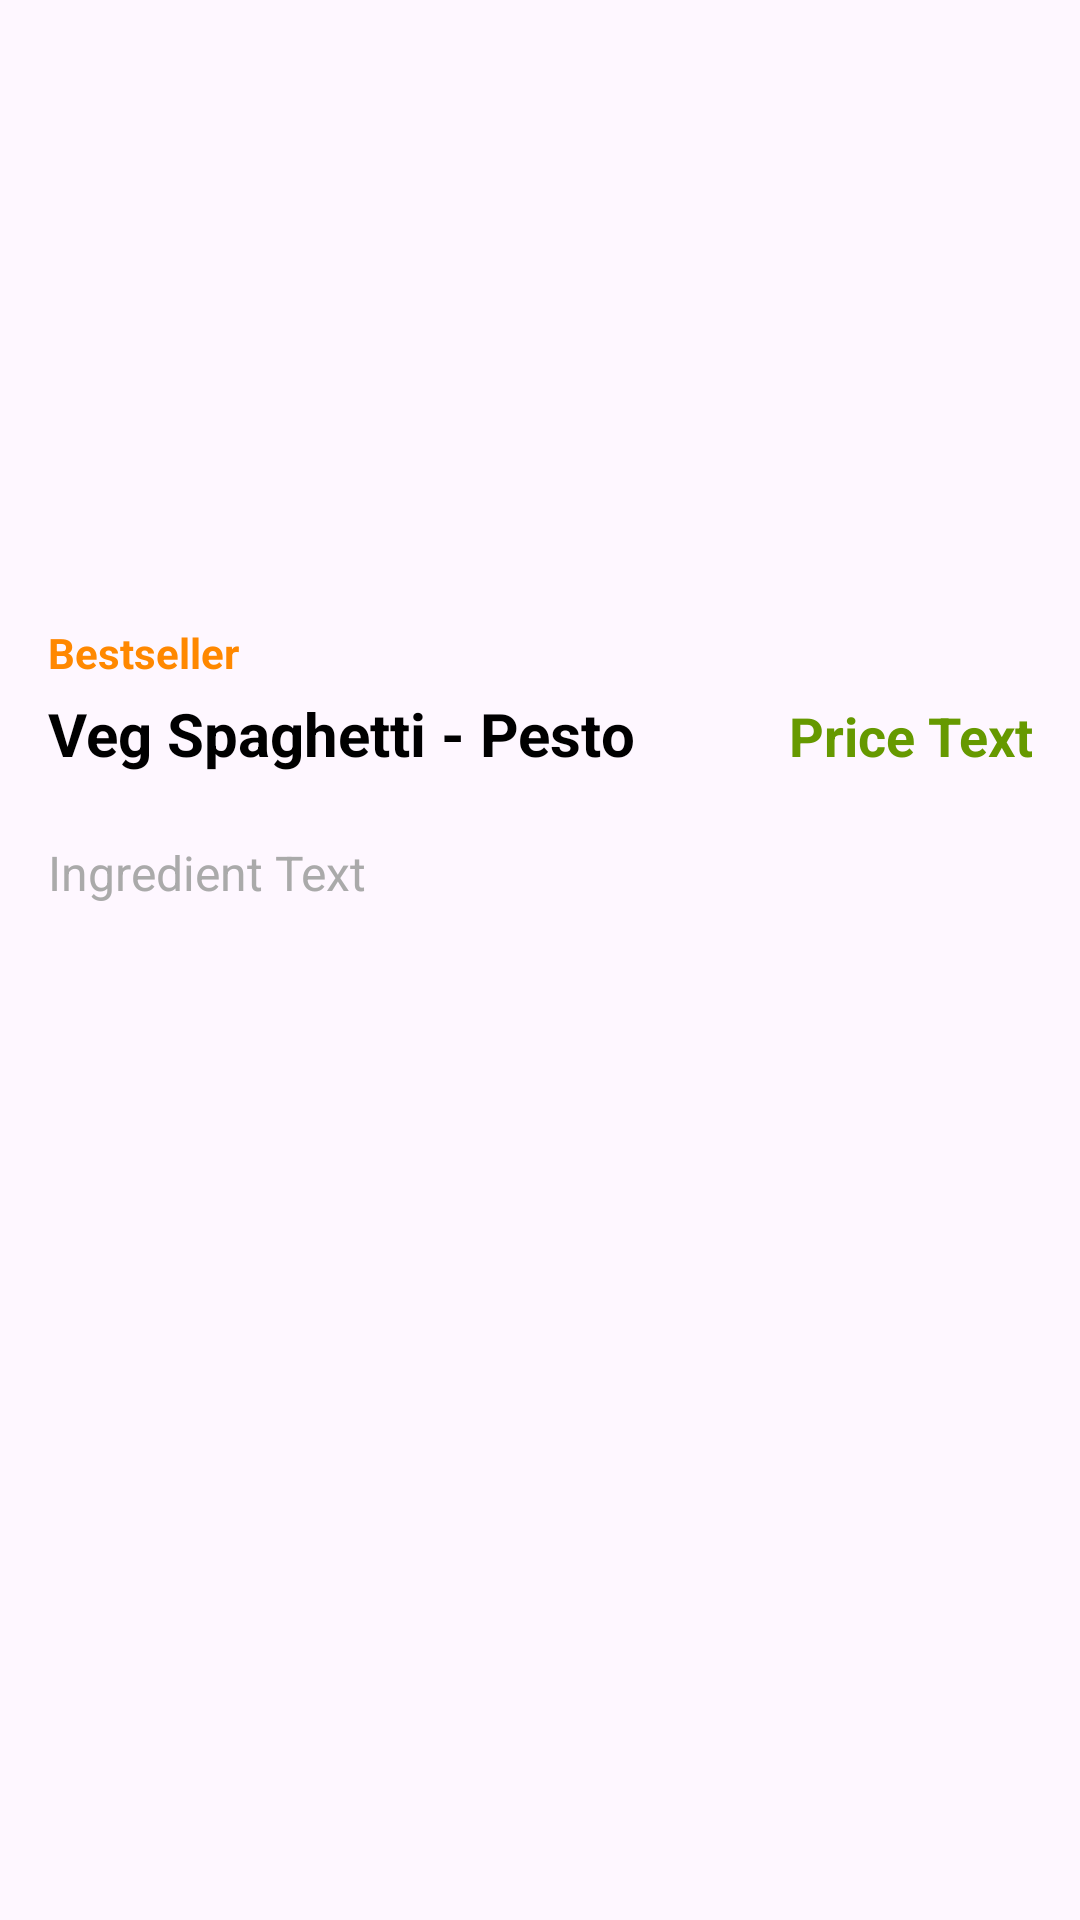

Produce the Android XML layout that renders to this screen, including the resource entries it uses.
<!-- AndroidManifest.xml: application theme Theme.HideoutCafe -->
<!-- res/layout/bottom_sheet.xml -->
<?xml version="1.0" encoding="utf-8"?>
<androidx.cardview.widget.CardView xmlns:android="http://schemas.android.com/apk/res/android"
    xmlns:app="http://schemas.android.com/apk/res-auto"
    android:id="@+id/bottom_sheet_card_view"
    android:layout_width="match_parent"
    android:layout_height="match_parent"
    app:cardCornerRadius="20dp"
    app:cardElevation="0dp"
    android:backgroundTint="@color/transperentBackground"
    >
<LinearLayout xmlns:android="http://schemas.android.com/apk/res/android"
    android:layout_width="match_parent"
    android:layout_height="match_parent"
    xmlns:app="http://schemas.android.com/apk/res-auto"
    android:orientation="vertical"
    >

    
    <ImageView
        android:id="@+id/imageViewItem"
        android:layout_width="match_parent"
        android:layout_height="200dp"
        android:scaleType="centerCrop"
        android:src="@drawable/search_24" />
    <TextView
        android:id="@+id/textViewItemPopularity"
        android:layout_width="match_parent"
        android:layout_height="wrap_content"
        android:text="Bestseller"
        android:layout_marginStart="16dp"
        android:layout_marginTop="8dp"
        android:textColor="@android:color/holo_orange_dark"
        android:textSize="14sp"
        android:textStyle="bold"
        android:layout_below="@id/imageViewItem" />

    <LinearLayout
        android:layout_width="match_parent"
        android:layout_height="49dp"
        android:orientation="horizontal">

        <TextView
            android:id="@+id/textViewItemName"
            android:layout_width="wrap_content"
            android:layout_height="wrap_content"
            android:layout_below="@id/bestsellerTextView"
            android:layout_marginStart="16dp"
            android:layout_marginTop="4dp"
            android:text="Veg Spaghetti - Pesto"
            android:textColor="@android:color/black"
            android:textSize="20sp"
            android:textStyle="bold" />


        <TextView
            android:id="@+id/textViewItemPrice"
            android:layout_width="wrap_content"
            android:layout_height="wrap_content"
            android:layout_alignParentTop="true"
            android:layout_alignParentEnd="true"
            android:layout_marginTop="4dp"
            android:layout_marginEnd="16dp"
            android:layout_weight="1"
            android:gravity="end"
            android:text="Price Text"
            android:textColor="@android:color/holo_green_dark"
            android:textSize="18sp"
            android:textStyle="bold" />


    </LinearLayout>
    
    <TextView
        android:id="@+id/textViewItemIngredients"
        android:layout_width="match_parent"
        android:layout_height="wrap_content"
        android:layout_below="@id/foodNameTextView"
        android:layout_marginStart="16dp"
        android:layout_marginTop="4dp"
        android:layout_marginBottom="20dp"
        android:text="Ingredient Text"
        android:textColor="@android:color/darker_gray"
        android:textSize="16sp" />

    


    

</LinearLayout>
</androidx.cardview.widget.CardView>
<!-- resources referenced by this layout -->
<resources>
  <color name="transperentBackground">#00000000</color>
  <style name="Theme.HideoutCafe" parent="Base.Theme.HideoutCafe" />
  <style name="Base.Theme.HideoutCafe" parent="Theme.Material3.DayNight.NoActionBar">
          
          
          <item name="colorPrimary">@color/colorPrimary</item>
          <item name="colorPrimaryDark">@color/colorPrimaryDark</item>
          <item name="colorAccent">@color/colorAccent</item>
      </style>
  <color name="colorPrimary">#00662f</color>
  <color name="colorPrimaryDark">#004c22</color>
  <color name="colorAccent">#FF4081</color>
</resources>
